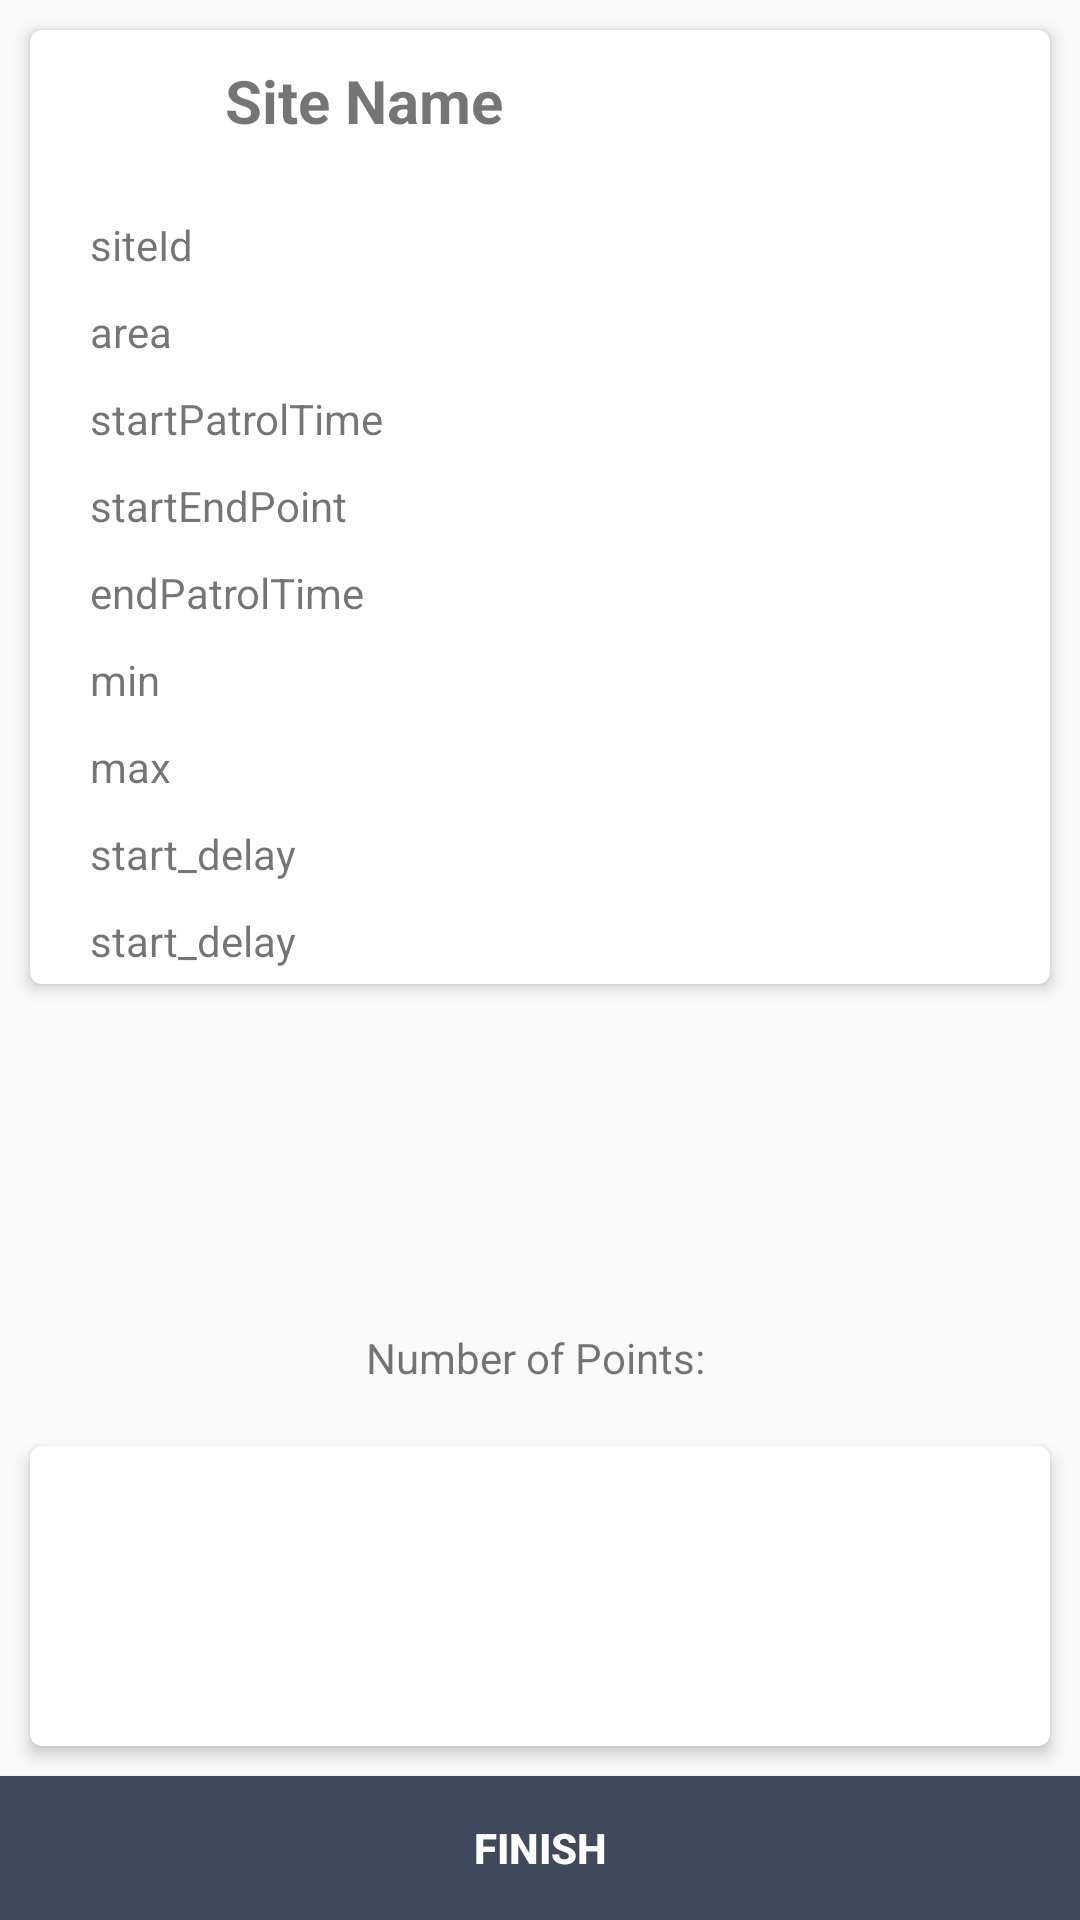

Here is an Android app screen rendered from its layout file. Give the layout XML and the strings, colors and styles it references.
<!-- AndroidManifest.xml: application theme AppTheme -->
<!-- res/layout/site_data_layout.xml -->
<?xml version="1.0" encoding="utf-8"?>
<RelativeLayout
    xmlns:android="http://schemas.android.com/apk/res/android" android:layout_width="match_parent"
    android:layout_height="match_parent">

    <include android:id="@+id/tmp_holder"
        android:layout_width="match_parent"
        android:layout_height="match_parent"
        android:layout_above="@+id/tmp_holder_points"
        layout="@layout/site_data_template"/>


    <include
        android:id="@+id/tmp_holder_points"
        layout="@layout/points_layout"
        android:layout_width="match_parent"
        android:layout_height="wrap_content"
        android:layout_above="@+id/btn_load_data" />

    <Button
        android:id="@+id/btn_load_data"
        android:layout_width="match_parent"
        android:layout_height="wrap_content"
        android:layout_alignParentBottom="true"
        android:layout_gravity="center"
        android:background="@color/colorPrimaryDark"
        android:clickable="true"
        android:text="FINISH"
        android:textColor="#FFF"
        android:textStyle="bold" />

</RelativeLayout>
<!-- res/layout/site_data_template.xml (included above) -->
<?xml version="1.0" encoding="utf-8"?>
<LinearLayout xmlns:android="http://schemas.android.com/apk/res/android"
    android:layout_width="match_parent"
    android:layout_height="match_parent"
    xmlns:app="http://schemas.android.com/apk/res-auto"
    android:orientation="vertical">

    <android.support.v7.widget.CardView
        android:layout_width="match_parent"
        android:layout_height="wrap_content"
        android:layout_marginTop="10dp"
        android:layout_margin="10dp"
        app:cardBackgroundColor="@android:color/white"
        app:cardCornerRadius="4dp"
        app:cardElevation="3dp"
        app:cardPreventCornerOverlap="true">


        <ScrollView
            android:layout_width="match_parent"
            android:layout_height="wrap_content">
            <LinearLayout
                android:layout_width="match_parent"
                android:layout_height="match_parent"
                android:orientation="vertical">
                <TextView
                    android:id="@+id/ttv_name"
                    android:layout_width="match_parent"
                    android:layout_height="wrap_content"
                    android:text="Site Name"
                    android:textSize="20sp"
                    android:layout_marginLeft="55dp"
                    android:padding="10dp"
                    android:textStyle="bold"
                    />

                <TextView
                    android:id="@+id/ttv_siteId"
                    android:layout_width="match_parent"
                    android:layout_height="wrap_content"
                    android:text="siteId"
                    android:layout_marginTop="15dp"
                    android:layout_marginLeft="20dp"
                    android:layout_marginBottom="5dp"
                    />

                <TextView
                    android:id="@+id/ttv_area"
                    android:layout_width="match_parent"
                    android:layout_height="wrap_content"
                    android:text="area"
                    android:layout_marginTop="5dp"
                    android:layout_marginLeft="20dp"
                    android:layout_marginBottom="5dp"
                    />

                <TextView
                    android:id="@+id/ttv_startPatrolTime"
                    android:layout_width="match_parent"
                    android:layout_height="wrap_content"
                    android:text="startPatrolTime"
                    android:layout_marginTop="5dp"
                    android:layout_marginLeft="20dp"
                    android:layout_marginBottom="5dp"
                    />
                <TextView
                    android:id="@+id/ttv_startEndPoint"
                    android:layout_width="match_parent"
                    android:layout_height="wrap_content"
                    android:text="startEndPoint"
                    android:layout_marginTop="5dp"
                    android:layout_marginLeft="20dp"
                    android:layout_marginBottom="5dp"
                    />

                <TextView
                    android:id="@+id/ttv_endPatrolTime"
                    android:layout_width="match_parent"
                    android:layout_height="wrap_content"
                    android:text="endPatrolTime"
                    android:layout_marginTop="5dp"
                    android:layout_marginLeft="20dp"
                    android:layout_marginBottom="5dp"
                    />
                <TextView
                    android:id="@+id/ttv_min"
                    android:layout_width="match_parent"
                    android:layout_height="wrap_content"
                    android:text="min"
                    android:layout_marginTop="5dp"
                    android:layout_marginLeft="20dp"
                    android:layout_marginBottom="5dp"
                    />
                <TextView
                    android:id="@+id/ttv_max"
                    android:layout_width="match_parent"
                    android:layout_height="wrap_content"
                    android:text="max"
                    android:layout_marginTop="5dp"
                    android:layout_marginLeft="20dp"
                    android:layout_marginBottom="5dp"
                    />
                <TextView

                    android:id="@+id/ttv_intervalTimer"
                    android:layout_width="match_parent"
                    android:layout_height="wrap_content"
                    android:layout_marginTop="5dp"
                    android:text="start_delay"
                    android:layout_marginLeft="20dp"
                    android:layout_marginBottom="5dp"
                    />
                <TextView
                    android:id="@+id/ttv_start_delay"
                    android:layout_width="match_parent"
                    android:layout_height="wrap_content"
                    android:layout_marginTop="5dp"
                    android:text="start_delay"
                    android:layout_marginLeft="20dp"
                    android:layout_marginBottom="5dp"
                    />
            </LinearLayout>
        </ScrollView>


    </android.support.v7.widget.CardView>




</LinearLayout>
<!-- res/layout/points_layout.xml (included above) -->
<LinearLayout xmlns:android="http://schemas.android.com/apk/res/android"
    android:layout_width="match_parent"
    android:layout_height="match_parent"
    android:orientation="vertical"
    xmlns:app="http://schemas.android.com/apk/res-auto">

<TextView
    android:id="@+id/view_content_control_panel"
    android:layout_width="match_parent"
    android:layout_height="wrap_content"
    android:layout_centerInParent="true"
    android:gravity="center"
    android:padding="10dp"
    android:text="Number of Points: " />

    <android.support.v7.widget.CardView
        android:layout_width="match_parent"
        android:layout_height="100dp"
        android:layout_margin="10dp"
        android:layout_marginTop="10dp"
        app:cardBackgroundColor="@android:color/white"
        app:cardCornerRadius="4dp"
        app:cardElevation="3dp"
        app:cardPreventCornerOverlap="true">

        <ScrollView
            android:layout_width="match_parent"
            android:layout_height="match_parent">

            <LinearLayout
                android:layout_width="match_parent"
                android:layout_height="match_parent"
                >

                <ListView
                    android:id="@+id/listview_control_panel"
                    android:layout_width="match_parent"
                    android:layout_height="wrap_content"
                    android:layout_gravity="center_horizontal"
                    android:divider="@android:color/transparent" />
            </LinearLayout>
        </ScrollView>


    </android.support.v7.widget.CardView>

</LinearLayout>
<!-- resources referenced by this layout -->
<resources>
  <color name="colorPrimaryDark">#3e4a5b</color>
  <style name="AppTheme" parent="Theme.AppCompat.Light.NoActionBar">
          
          <item name="colorPrimary">@color/colorPrimary</item>
          <item name="colorPrimaryDark">@color/colorPrimaryDark</item>
          <item name="colorAccent">@color/colorAccent</item>
      </style>
  <color name="colorPrimary">#ec5d62</color>
  <color name="colorAccent">#6ddcd0</color>\
</resources>
